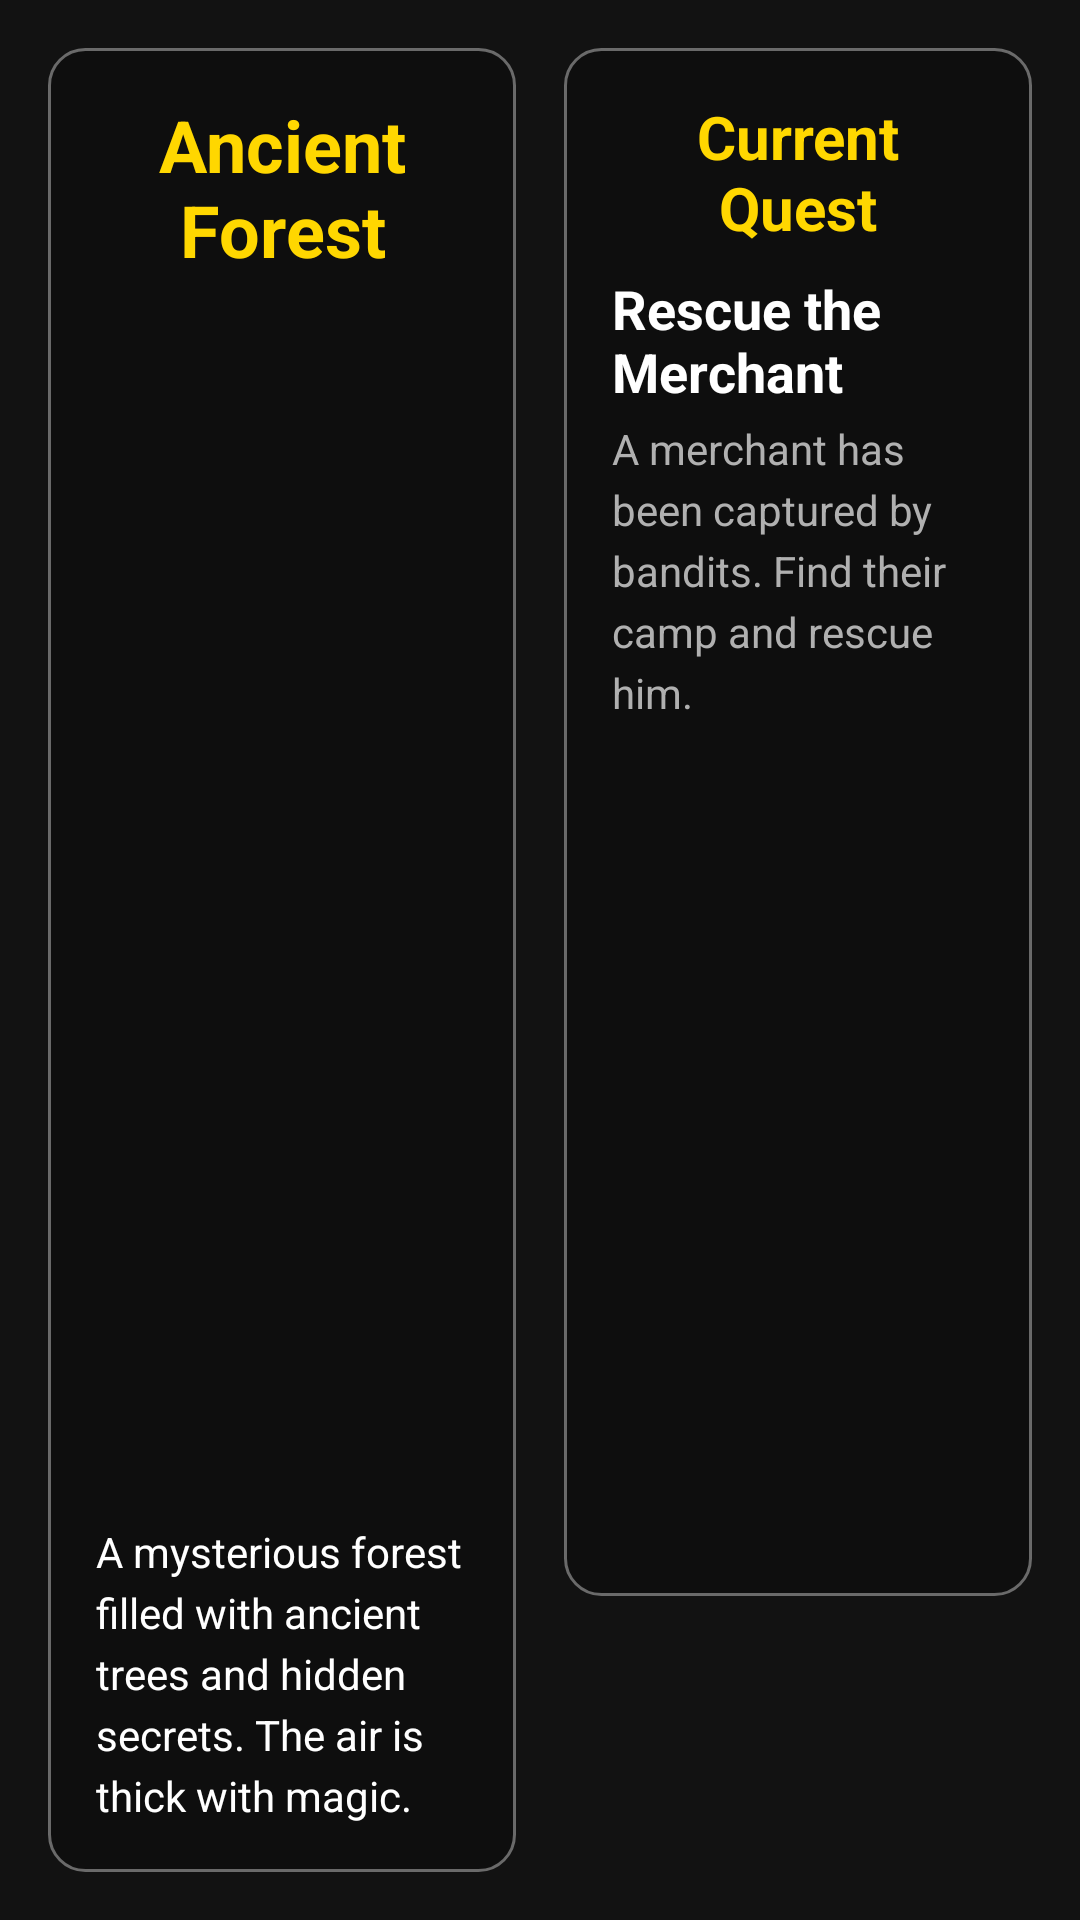

Layout XML and referenced resources for this Android screen:
<!-- AndroidManifest.xml: application theme Theme.DnDGame -->
<!-- res/layout/fragment_game_main.xml -->
<?xml version="1.0" encoding="utf-8"?>
<LinearLayout xmlns:android="http://schemas.android.com/apk/res/android"
    android:layout_width="match_parent"
    android:layout_height="match_parent"
    android:orientation="horizontal"
    android:background="@drawable/game_bg_landscape"
    android:padding="16dp">

    
    <LinearLayout
        android:layout_width="0dp"
        android:layout_height="match_parent"
        android:layout_weight="1"
        android:orientation="vertical"
        android:paddingEnd="8dp">

        <LinearLayout
            android:layout_width="match_parent"
            android:layout_height="0dp"
            android:layout_weight="1"
            android:orientation="vertical"
            android:background="@drawable/rounded_panel"
            android:padding="16dp">

            <TextView
                android:id="@+id/locationNameText"
                android:layout_width="match_parent"
                android:layout_height="wrap_content"
                android:text="Ancient Forest"
                android:textSize="24sp"
                android:textColor="@color/primary_gold"
                android:textStyle="bold"
                android:gravity="center"
                android:layout_marginBottom="12dp" />

            <ImageView
                android:id="@+id/locationImage"
                android:layout_width="match_parent"
                android:layout_height="0dp"
                android:layout_weight="1"
                android:scaleType="centerCrop"
                android:src="@drawable/forest_location"
                android:layout_marginBottom="12dp" />

            <TextView
                android:id="@+id/locationDescriptionText"
                android:layout_width="match_parent"
                android:layout_height="wrap_content"
                android:text="A mysterious forest filled with ancient trees and hidden secrets. The air is thick with magic."
                android:textSize="14sp"
                android:textColor="@color/text_primary"
                android:lineSpacingExtra="4dp" />

        </LinearLayout>

    </LinearLayout>

    
    <LinearLayout
        android:layout_width="0dp"
        android:layout_height="match_parent"
        android:layout_weight="1"
        android:orientation="vertical"
        android:paddingStart="8dp">

        
        <LinearLayout
            android:layout_width="match_parent"
            android:layout_height="0dp"
            android:layout_weight="1"
            android:orientation="vertical"
            android:background="@drawable/rounded_panel"
            android:padding="16dp"
            android:layout_marginBottom="16dp">

            <TextView
                android:layout_width="match_parent"
                android:layout_height="wrap_content"
                android:text="Current Quest"
                android:textSize="20sp"
                android:textColor="@color/primary_gold"
                android:textStyle="bold"
                android:gravity="center"
                android:layout_marginBottom="8dp" />

            <TextView
                android:id="@+id/questTitleText"
                android:layout_width="match_parent"
                android:layout_height="wrap_content"
                android:text="Rescue the Merchant"
                android:textSize="18sp"
                android:textColor="@color/text_primary"
                android:textStyle="bold"
                android:layout_marginBottom="4dp" />

            <TextView
                android:id="@+id/questDescriptionText"
                android:layout_width="match_parent"
                android:layout_height="0dp"
                android:layout_weight="1"
                android:text="A merchant has been captured by bandits. Find their camp and rescue him."
                android:textSize="14sp"
                android:textColor="@color/text_secondary"
                android:lineSpacingExtra="4dp" />

        </LinearLayout>

        
        <LinearLayout
            android:layout_width="match_parent"
            android:layout_height="wrap_content"
            android:orientation="horizontal"
            android:weightSum="3">

            <Button
                android:id="@+id/exploreButton"
                android:layout_width="0dp"
                android:layout_height="60dp"
                android:layout_weight="1"
                android:text="Explore"
                android:textSize="16sp"
                android:layout_marginEnd="8dp"
                style="@style/PrimaryButton" />

            <Button
                android:id="@+id/questsButton"
                android:layout_width="0dp"
                android:layout_height="60dp"
                android:layout_weight="1"
                android:text="Quests"
                android:textSize="16sp"
                android:layout_marginEnd="8dp"
                style="@style/PrimaryButton" />

            <Button
                android:id="@+id/restButton"
                android:layout_width="0dp"
                android:layout_height="60dp"
                android:layout_weight="1"
                android:text="Rest"
                android:textSize="16sp"
                style="@style/SecondaryButton" />

        </LinearLayout>

    </LinearLayout>

</LinearLayout>
<!-- resources referenced by this layout -->
<resources>
  <color name="primary_gold">#FFFFD700</color>
  <color name="text_primary">#FFFFFFFF</color>
  <color name="text_secondary">#FFB0B0B0</color>
  <!-- drawable rounded_panel (drawable) -->
  <?xml version="1.0" encoding="utf-8"?>
  <shape xmlns:android="http://schemas.android.com/apk/res/android">
      <solid android:color="#40000000" />
      <corners android:radius="12dp" />
      <stroke
          android:width="1dp"
          android:color="#60FFFFFF" />
  </shape>
  <style name="PrimaryButton" parent="Widget.Material3.Button">
          <item name="android:layout_height">48dp</item>
          <item name="android:layout_margin">8dp</item>
          <item name="android:textColor">@color/text_primary</item>
          <item name="backgroundTint">@color/button_primary</item>
          <item name="cornerRadius">8dp</item>
          <item name="android:textSize">16sp</item>
          <item name="android:textStyle">bold</item>
      </style>
  <style name="SecondaryButton" parent="Widget.Material3.Button.OutlinedButton">
          <item name="android:layout_height">48dp</item>
          <item name="android:layout_margin">8dp</item>
          <item name="android:textColor">@color/primary_gold</item>
          <item name="strokeColor">@color/primary_gold</item>
          <item name="strokeWidth">2dp</item>
          <item name="cornerRadius">8dp</item>
          <item name="android:textSize">16sp</item>
          <item name="android:backgroundTint">@android:color/transparent</item>
      </style>
  <style name="Theme.DnDGame" parent="Theme.Material3.DayNight.NoActionBar">
          <item name="android:windowNoTitle">true</item>
          <item name="android:windowFullscreen">true</item>
          <item name="android:windowContentOverlay">@null</item>
          <item name="colorPrimary">@color/primary</item>
          <item name="colorPrimaryVariant">@color/primary_dark</item>
          <item name="colorOnPrimary">@color/text_white</item>
  
          <item name="colorSecondary">@color/accent</item>
          <item name="colorSecondaryVariant">@color/accent</item>
          <item name="colorOnSecondary">@color/text_black</item>
  
          <item name="android:windowBackground">@color/background_dark</item>
          <item name="android:statusBarColor">@color/transparent</item>
          <item name="android:navigationBarColor">@color/transparent</item>
  
          <item name="android:windowLightStatusBar">false</item>
  
          <item name="android:windowDrawsSystemBarBackgrounds">true</item>
          <item name="android:windowTranslucentStatus">true</item>
          <item name="android:windowTranslucentNavigation">true</item>
  
          
          <item name="cardViewStyle">@style/CardStyle</item>
      </style>
  <color name="button_primary">#FF6200EE</color>
  <color name="primary">#6200EE</color>
  <color name="primary_dark">#3700B3</color>
  <color name="text_white">#FFFFFF</color>
  <color name="accent">#03DAC5</color>
  <color name="text_black">#000000</color>
  <color name="background_dark">#121212</color>
  <color name="transparent">#00000000</color>
  <style name="CardStyle" parent="@android:style/Widget">
          <item name="android:background">@drawable/card_bg</item>
          <item name="android:radius">12dp</item>
          <item name="android:elevation">8dp</item>
          <item name="android:padding">16dp</item>
      </style>
  <!-- drawable card_bg (drawable) -->
  <?xml version="1.0" encoding="utf-8"?>
  <shape xmlns:android="http://schemas.android.com/apk/res/android"
      android:shape="rectangle">
  
      <solid android:color="@color/background_surface"/>
  
      <corners android:radius="12dp"/>
  
      <stroke
          android:width="1dp"
          android:color="@color/primary_light"/>
  </shape>
  <color name="background_surface">#1E1E1E</color>
  <color name="primary_light">#BB86FC</color>
</resources>
